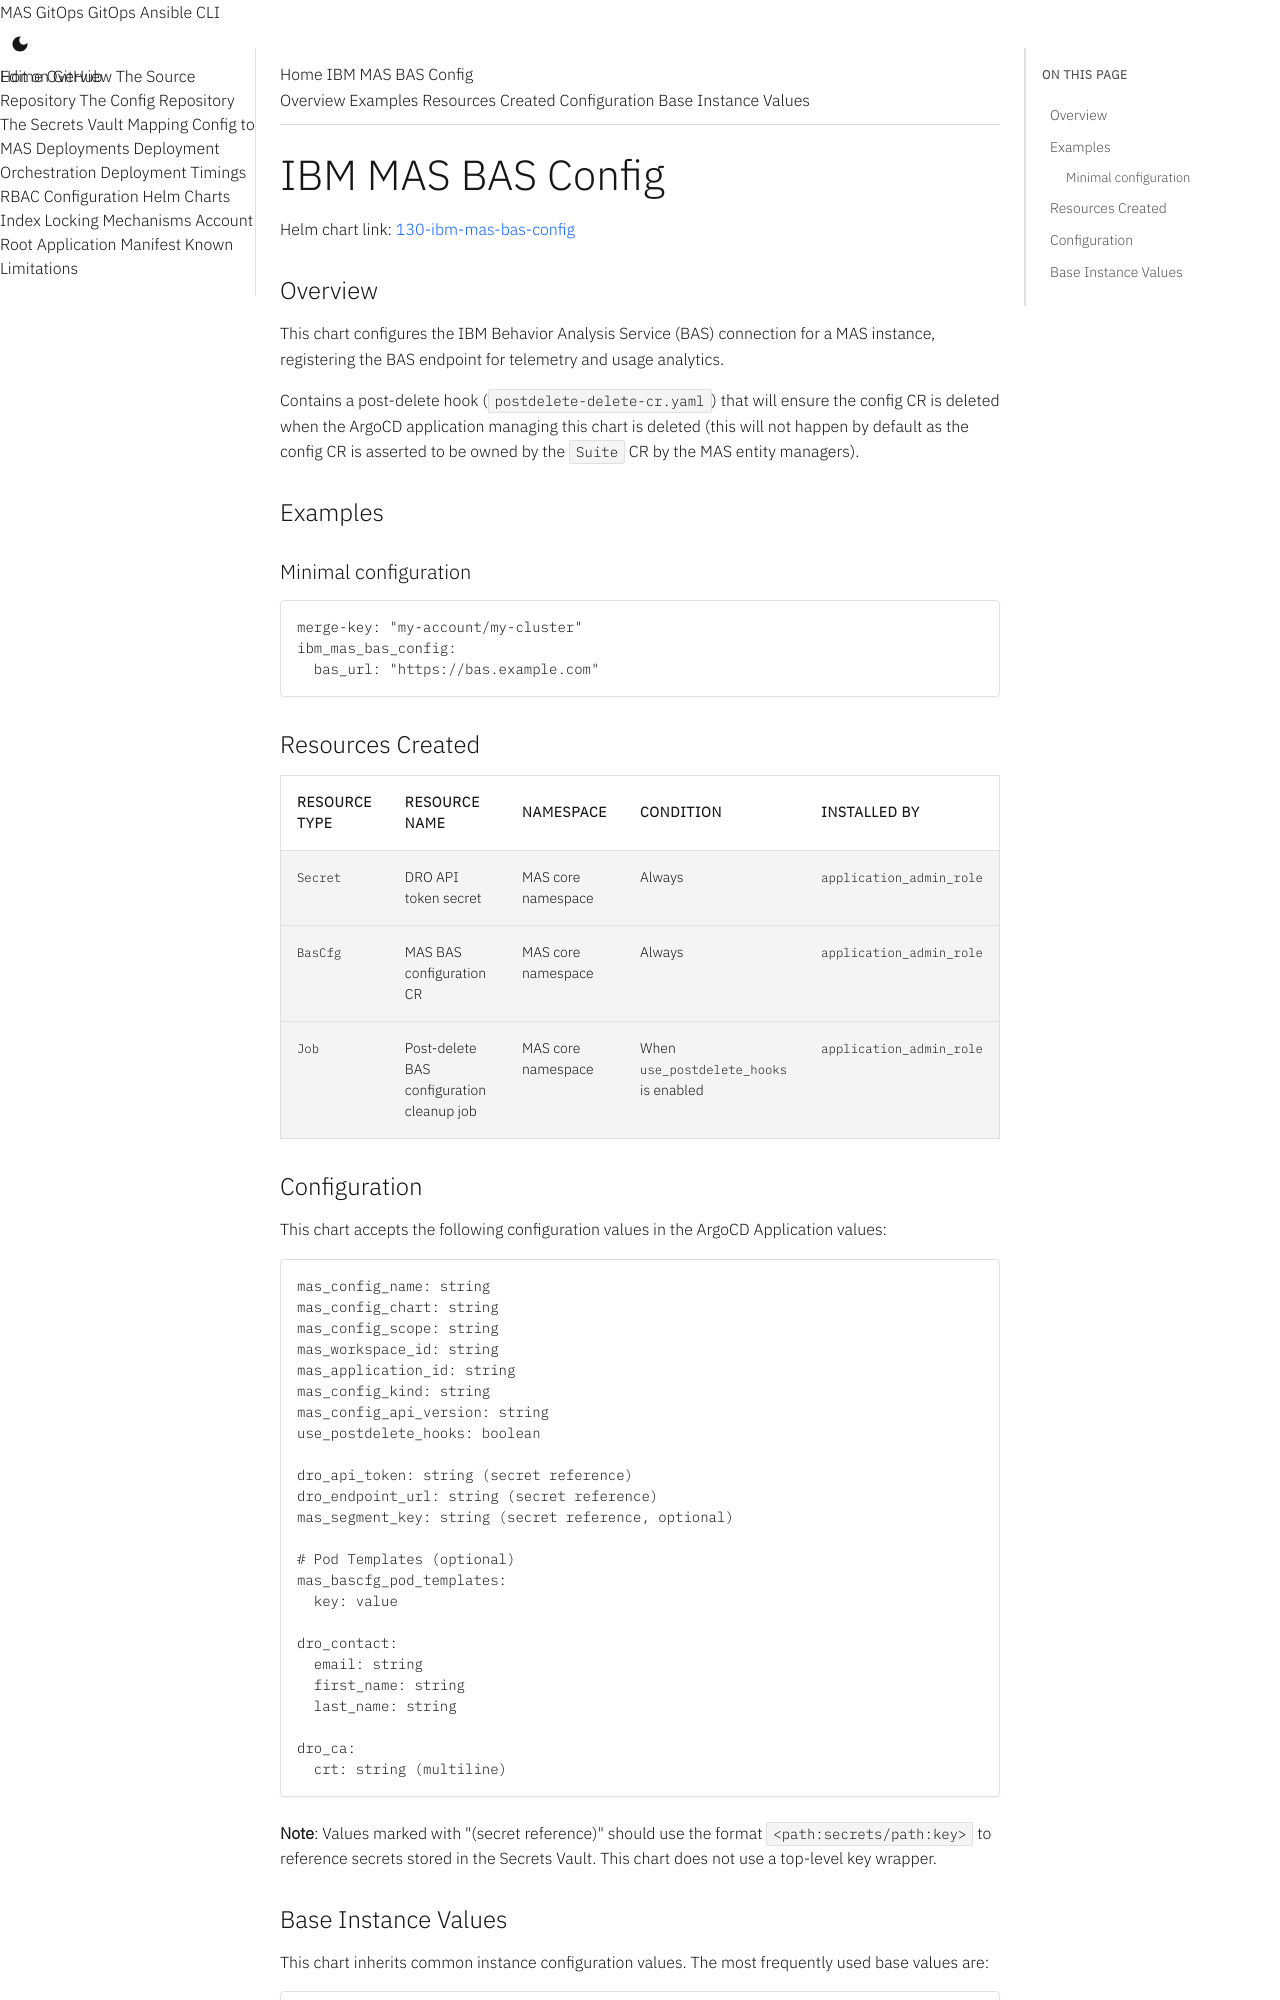

repository: ibm-mas/gitops · page: 8.7/charts/130-ibm-mas-bas-config/index.html · generator: mkdocs

# IBM MAS BAS Config

Helm chart link: {{ gitops_repo_file_link("instance-applications/130-ibm-mas-bas-config", "130-ibm-mas-bas-config") }}

{%
   include-markdown "../../instance-applications/130-ibm-mas-bas
